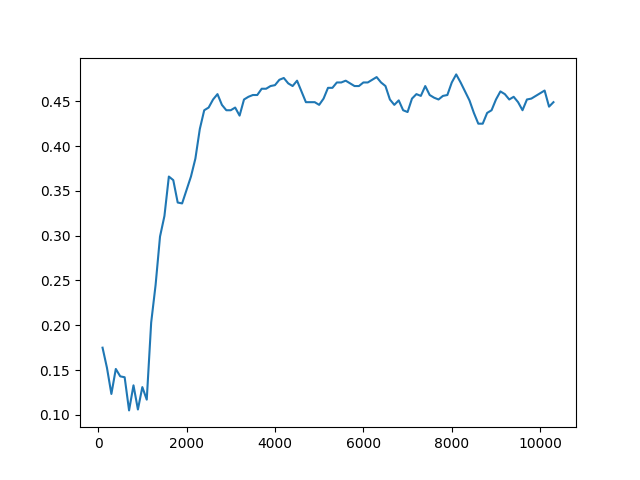

Source data for this figure (header and first rows):
Timestep, Episode, Reward, Exploration
0, 0, -1, None
1, 0, 0.5, None
2, 0, 0.5, None
3, 0, 0.5, None
4, 1, -1, None
5, 1, 0.5, None
6, 1, 0.5, None
7, 1, -1, None
8, 2, 1, None
9, 2, 0.5, None
10, 2, 0.5, None
11, 3, 1, None
12, 3, 0.5, None
13, 3, 0.5, None
14, 3, -1, None
15, 3, -1, None
16, 4, 0.5, None
17, 4, -1, None
18, 4, 0.5, None
19, 4, 0.5, None
20, 4, -1, None
21, 5, -1, None
22, 5, 0.5, None
23, 5, 0.5, None
24, 5, 0.5, None
25, 5, -1, None
26, 6, 0.5, None
27, 6, -1, None
28, 6, 0.5, None
29, 6, 0.5, None
30, 6, -1, None
31, 7, 0.5, None
32, 8, 1, None
33, 8, -1, None
34, 8, 0.5, None
35, 8, -1, None
36, 8, 0.5, None
37, 9, 0.5, None
38, 10, 1, None
39, 10, -1, None
40, 10, -1, None
41, 11, 1, None
42, 11, -1, None
43, 11, 0.5, None
44, 11, -1, None
45, 11, 0.5, None
46, 12, -1, None
47, 12, 0.5, None
48, 12, -1, None
49, 12, 0.5, None
50, 12, 0.5, None
51, 13, -1, None
52, 13, 0.5, None
53, 13, -1, None
54, 13, -1, None
55, 13, 0.5, None
56, 14, 0.5, None
57, 14, 0.5, None
58, 14, 0.5, None
59, 14, -1, None
... 49,940 more rows
